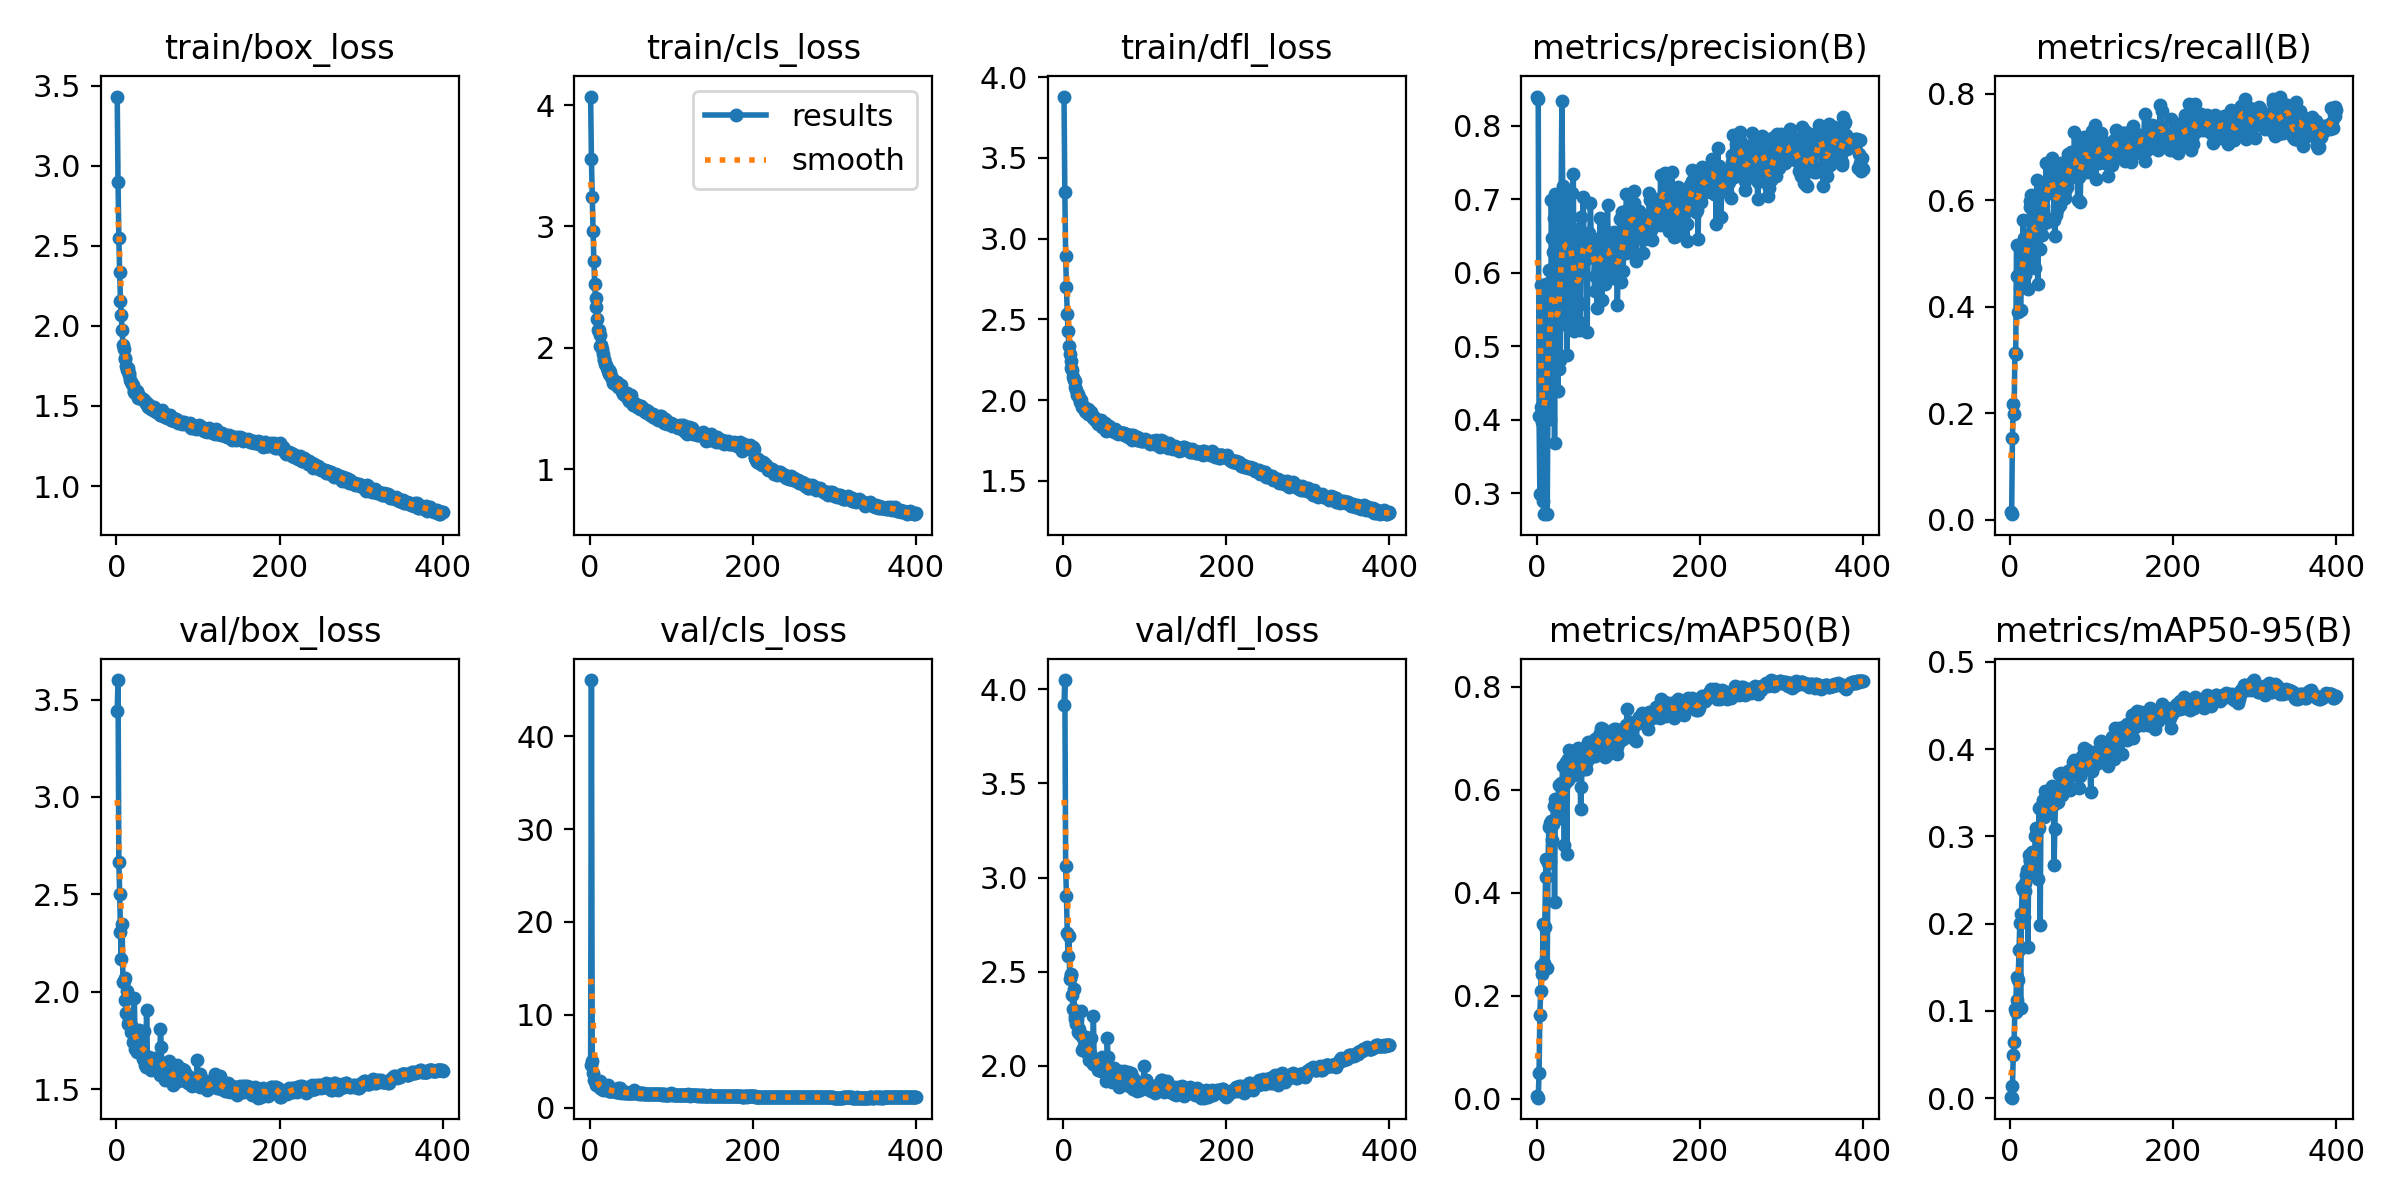

Data behind this chart, as committed beside it:
epoch, train/box_loss, train/cls_loss, train/dfl_loss, metrics/precision(B), metrics/recall(B), metrics/mAP50(B), metrics/mAP50-95(B), val/box_loss, val/cls_loss, val/dfl_loss, lr/pg0, lr/pg1, lr/pg2
1, 3.431, 4.071, 3.88, 0.8401, 0.01362, 0.004992, 0.001289, 3.443, 4.616, 3.917, 0.01057, 0.009937, 0.009937
2, 2.9, 3.555, 3.289, 0.8369, 0.01022, 0.001886, 0.0005527, 3.6, 46.05, 4.049, 0.009975, 0.009975, 0.009975
3, 2.548, 3.241, 2.893, 0.4049, 0.1541, 0.04942, 0.01411, 2.664, 4.987, 3.061, 0.00995, 0.00995, 0.00995
4, 2.334, 2.959, 2.697, 0.2988, 0.2163, 0.1629, 0.04912, 2.504, 3.767, 2.902, 0.009926, 0.009926, 0.009926
5, 2.157, 2.714, 2.532, 0.5833, 0.1975, 0.2086, 0.06407, 2.308, 2.995, 2.705, 0.009901, 0.009901, 0.009901
6, 2.065, 2.524, 2.425, 0.4175, 0.312, 0.2572, 0.1017, 2.166, 2.911, 2.585, 0.009876, 0.009876, 0.009876
7, 1.972, 2.411, 2.335, 0.397, 0.3118, 0.2426, 0.09931, 2.349, 2.762, 2.692, 0.009851, 0.009851, 0.009851
8, 1.882, 2.335, 2.286, 0.29, 0.5153, 0.34, 0.1386, 2.048, 2.411, 2.462, 0.009827, 0.009827, 0.009827
9, 1.853, 2.236, 2.24, 0.2718, 0.4583, 0.263, 0.113, 2.054, 2.669, 2.489, 0.009802, 0.009802, 0.009802
10, 1.798, 2.143, 2.197, 0.4512, 0.3896, 0.3331, 0.1356, 2.069, 2.501, 2.484, 0.009777, 0.009777, 0.009777
11, 1.791, 2.146, 2.184, 0.542, 0.4559, 0.4309, 0.1703, 1.959, 2.3, 2.376, 0.009753, 0.009753, 0.009753
12, 1.749, 2.103, 2.144, 0.5858, 0.4345, 0.4666, 0.2007, 1.89, 2.152, 2.301, 0.009728, 0.009728, 0.009728
13, 1.723, 2.016, 2.124, 0.2723, 0.3946, 0.2537, 0.1037, 2.005, 2.912, 2.409, 0.009703, 0.009703, 0.009703
14, 1.739, 2.024, 2.115, 0.4388, 0.4477, 0.4579, 0.2111, 1.835, 2.065, 2.251, 0.009678, 0.009678, 0.009678
15, 1.706, 1.99, 2.083, 0.6049, 0.4954, 0.5286, 0.2421, 1.854, 2.047, 2.265, 0.009654, 0.009654, 0.009654
16, 1.696, 1.951, 2.062, 0.466, 0.5639, 0.5351, 0.239, 1.839, 1.95, 2.221, 0.009629, 0.009629, 0.009629
17, 1.662, 1.905, 2.034, 0.4018, 0.53, 0.4616, 0.2079, 1.832, 2.162, 2.247, 0.009604, 0.009604, 0.009604
18, 1.646, 1.902, 2.037, 0.6997, 0.4602, 0.5401, 0.2471, 1.792, 1.962, 2.18, 0.009579, 0.009579, 0.009579
19, 1.635, 1.868, 2.014, 0.6491, 0.4618, 0.5024, 0.2377, 1.82, 1.961, 2.199, 0.009555, 0.009555, 0.009555
20, 1.631, 1.855, 2.007, 0.63, 0.5079, 0.533, 0.2561, 1.744, 1.961, 2.169, 0.00953, 0.00953, 0.00953
21, 1.588, 1.835, 1.985, 0.6765, 0.5324, 0.5685, 0.2615, 1.804, 1.948, 2.168, 0.009505, 0.009505, 0.009505
22, 1.595, 1.806, 1.999, 0.3695, 0.4346, 0.383, 0.1743, 1.967, 2.417, 2.294, 0.00948, 0.00948, 0.00948
23, 1.581, 1.78, 1.955, 0.7092, 0.4915, 0.5825, 0.2791, 1.707, 1.827, 2.087, 0.009456, 0.009456, 0.009456
24, 1.584, 1.82, 1.961, 0.4817, 0.5987, 0.5695, 0.2734, 1.73, 1.799, 2.151, 0.009431, 0.009431, 0.009431
25, 1.596, 1.801, 1.95, 0.5326, 0.588, 0.5559, 0.272, 1.692, 1.823, 2.108, 0.009406, 0.009406, 0.009406
26, 1.576, 1.76, 1.948, 0.4415, 0.6099, 0.5593, 0.26, 1.724, 1.839, 2.102, 0.009381, 0.009381, 0.009381
27, 1.552, 1.751, 1.933, 0.5788, 0.5626, 0.6104, 0.2834, 1.702, 1.77, 2.08, 0.009357, 0.009357, 0.009357
28, 1.555, 1.711, 1.927, 0.4711, 0.5036, 0.5447, 0.2616, 1.804, 1.832, 2.152, 0.009332, 0.009332, 0.009332
29, 1.553, 1.728, 1.938, 0.4831, 0.603, 0.5603, 0.2618, 1.756, 1.893, 2.144, 0.009307, 0.009307, 0.009307
30, 1.552, 1.726, 1.942, 0.6997, 0.5279, 0.6134, 0.2798, 1.721, 1.76, 2.083, 0.009282, 0.009282, 0.009282
31, 1.543, 1.702, 1.912, 0.8359, 0.474, 0.6113, 0.3012, 1.698, 1.768, 2.066, 0.009258, 0.009258, 0.009258
32, 1.541, 1.713, 1.919, 0.72, 0.5411, 0.6457, 0.311, 1.673, 1.692, 2.033, 0.009233, 0.009233, 0.009233
33, 1.545, 1.715, 1.92, 0.5329, 0.6391, 0.6118, 0.3096, 1.655, 1.676, 2.069, 0.009208, 0.009208, 0.009208
34, 1.54, 1.697, 1.927, 0.6606, 0.4439, 0.4931, 0.2522, 1.797, 2.065, 2.151, 0.009183, 0.009183, 0.009183
35, 1.526, 1.679, 1.903, 0.6527, 0.5668, 0.6145, 0.311, 1.625, 1.697, 2.029, 0.009158, 0.009158, 0.009158
36, 1.52, 1.677, 1.889, 0.6413, 0.6169, 0.6552, 0.3337, 1.611, 1.643, 2.011, 0.009134, 0.009134, 0.009134
37, 1.521, 1.684, 1.897, 0.4911, 0.5086, 0.476, 0.1994, 1.903, 2.138, 2.268, 0.009109, 0.009109, 0.009109
38, 1.507, 1.69, 1.897, 0.6984, 0.6245, 0.6606, 0.3367, 1.662, 1.618, 2.021, 0.009084, 0.009084, 0.009084
39, 1.495, 1.644, 1.874, 0.6445, 0.5357, 0.6188, 0.3293, 1.618, 1.656, 2.006, 0.009059, 0.009059, 0.009059
40, 1.508, 1.643, 1.883, 0.7128, 0.5895, 0.6786, 0.3436, 1.665, 1.645, 2.009, 0.009035, 0.009035, 0.009035
41, 1.488, 1.618, 1.864, 0.6611, 0.5562, 0.6507, 0.3359, 1.651, 1.66, 2.014, 0.00901, 0.00901, 0.00901
42, 1.491, 1.623, 1.87, 0.567, 0.6142, 0.6398, 0.3241, 1.629, 1.621, 2.025, 0.008985, 0.008985, 0.008985
43, 1.481, 1.612, 1.851, 0.7128, 0.5664, 0.654, 0.3531, 1.596, 1.583, 1.978, 0.00896, 0.00896, 0.00896
44, 1.494, 1.599, 1.857, 0.5282, 0.6703, 0.6496, 0.3328, 1.633, 1.661, 1.98, 0.008936, 0.008936, 0.008936
45, 1.476, 1.617, 1.865, 0.7379, 0.5606, 0.6404, 0.3396, 1.611, 1.624, 1.977, 0.008911, 0.008911, 0.008911
46, 1.493, 1.626, 1.873, 0.5242, 0.6186, 0.6301, 0.3354, 1.627, 1.604, 1.974, 0.008886, 0.008886, 0.008886
47, 1.471, 1.579, 1.836, 0.5512, 0.6704, 0.6727, 0.3363, 1.659, 1.57, 2.046, 0.008861, 0.008861, 0.008861
48, 1.464, 1.564, 1.843, 0.6204, 0.6155, 0.6498, 0.34, 1.655, 1.578, 2.014, 0.008837, 0.008837, 0.008837
49, 1.469, 1.583, 1.844, 0.601, 0.6446, 0.6422, 0.3318, 1.65, 1.602, 2.021, 0.008812, 0.008812, 0.008812
50, 1.469, 1.608, 1.848, 0.5667, 0.657, 0.6493, 0.3334, 1.637, 1.608, 2.006, 0.008787, 0.008787, 0.008787
51, 1.469, 1.587, 1.856, 0.6642, 0.647, 0.6823, 0.3598, 1.622, 1.575, 1.985, 0.008762, 0.008762, 0.008762
52, 1.47, 1.55, 1.837, 0.5605, 0.6817, 0.6636, 0.3522, 1.595, 1.579, 1.982, 0.008738, 0.008738, 0.008738
53, 1.442, 1.531, 1.811, 0.5274, 0.6728, 0.6624, 0.3561, 1.57, 1.574, 1.922, 0.008713, 0.008713, 0.008713
54, 1.453, 1.548, 1.831, 0.5362, 0.5639, 0.563, 0.2691, 1.806, 1.866, 2.148, 0.008688, 0.008688, 0.008688
55, 1.442, 1.53, 1.831, 0.6803, 0.5346, 0.6056, 0.3107, 1.714, 1.685, 2.046, 0.008663, 0.008663, 0.008663
56, 1.473, 1.528, 1.837, 0.6526, 0.6421, 0.6661, 0.3531, 1.57, 1.57, 1.932, 0.008639, 0.008639, 0.008639
57, 1.437, 1.534, 1.827, 0.7082, 0.574, 0.667, 0.3402, 1.607, 1.571, 1.966, 0.008614, 0.008614, 0.008614
58, 1.439, 1.515, 1.82, 0.6596, 0.5832, 0.6421, 0.3513, 1.617, 1.572, 1.965, 0.008589, 0.008589, 0.008589
59, 1.435, 1.51, 1.812, 0.6471, 0.6132, 0.656, 0.3417, 1.632, 1.558, 1.974, 0.008564, 0.008564, 0.008564
60, 1.431, 1.521, 1.814, 0.6441, 0.6412, 0.6832, 0.3739, 1.549, 1.522, 1.913, 0.00854, 0.00854, 0.00854
... 340 more rows
